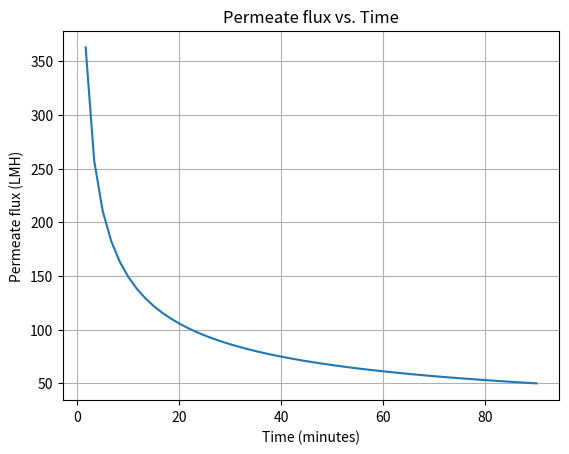

Write Python code to recreate this figure.
# (iii) Prediction of flux decline for a constant pressure run

# Import python packages and libraries
import numpy as np
from scipy.optimize import fsolve
import matplotlib.pyplot as plt

# Define the parameters (replace with actual values)
n_val = 1.37       # Example value for n
beta = 0.15        # Example value for beta
tau = 0.2877       # Example value for tau
theta = 0.022      # Example value for theta
epsilon_so = 0.27  # Example value for epsilon_so
k_o = 1.89e-14     # Example value for k_o
DeltaP = 50000     # Example value for Delta P
mu = 0.00089       # Example value for mu
Rm = 1.37e11       # Example value for Rm
s = 0.00398

A = 1 - n_val - beta
Pa = (tau * np.exp((DeltaP / 1000) * theta)) * 1000
C = (2 * mu * s * A) / (k_o * Pa * (epsilon_so - s))

# Define the time interval and step
t_start = 100         # start time
t_end = 90 * 60       # end time in seconds (90 minutes)
dt = 100              # time step in seconds

t_values = np.arange(t_start, t_end + dt, dt)
y = np.zeros((len(t_values), 2))

# Loop through time steps
for i, t in enumerate(t_values):
    # Initial guesses for [DeltaPc, J]
    x0 = [100, 5e-5]
    
    # Define system of equations
    def F(x):
        return [
            x[0] - DeltaP + (mu * Rm * x[1]),
            x[1] + (((1 + (x[0] / Pa))**A - 1) /
                    np.sqrt(C * (((1 + (x[0] / Pa))**A) - 1) * t))
        ]
    
    # Solve using fsolve
    sol = fsolve(F, x0)
    y[i, 0] = sol[0]  # DeltaPc
    y[i, 1] = sol[1]  # J

# Extract results
DeltaPc_values = y[:, 0]
J_values = y[:, 1]

# Plot J vs. t
plt.figure()
plt.plot(t_values / 60, J_values * 1000 * 3600)  # LMH conversion
plt.xlabel('Time (minutes)')
plt.ylabel('Permeate flux (LMH)')
plt.title('Permeate flux vs. Time')
plt.grid(True)
plt.show()
